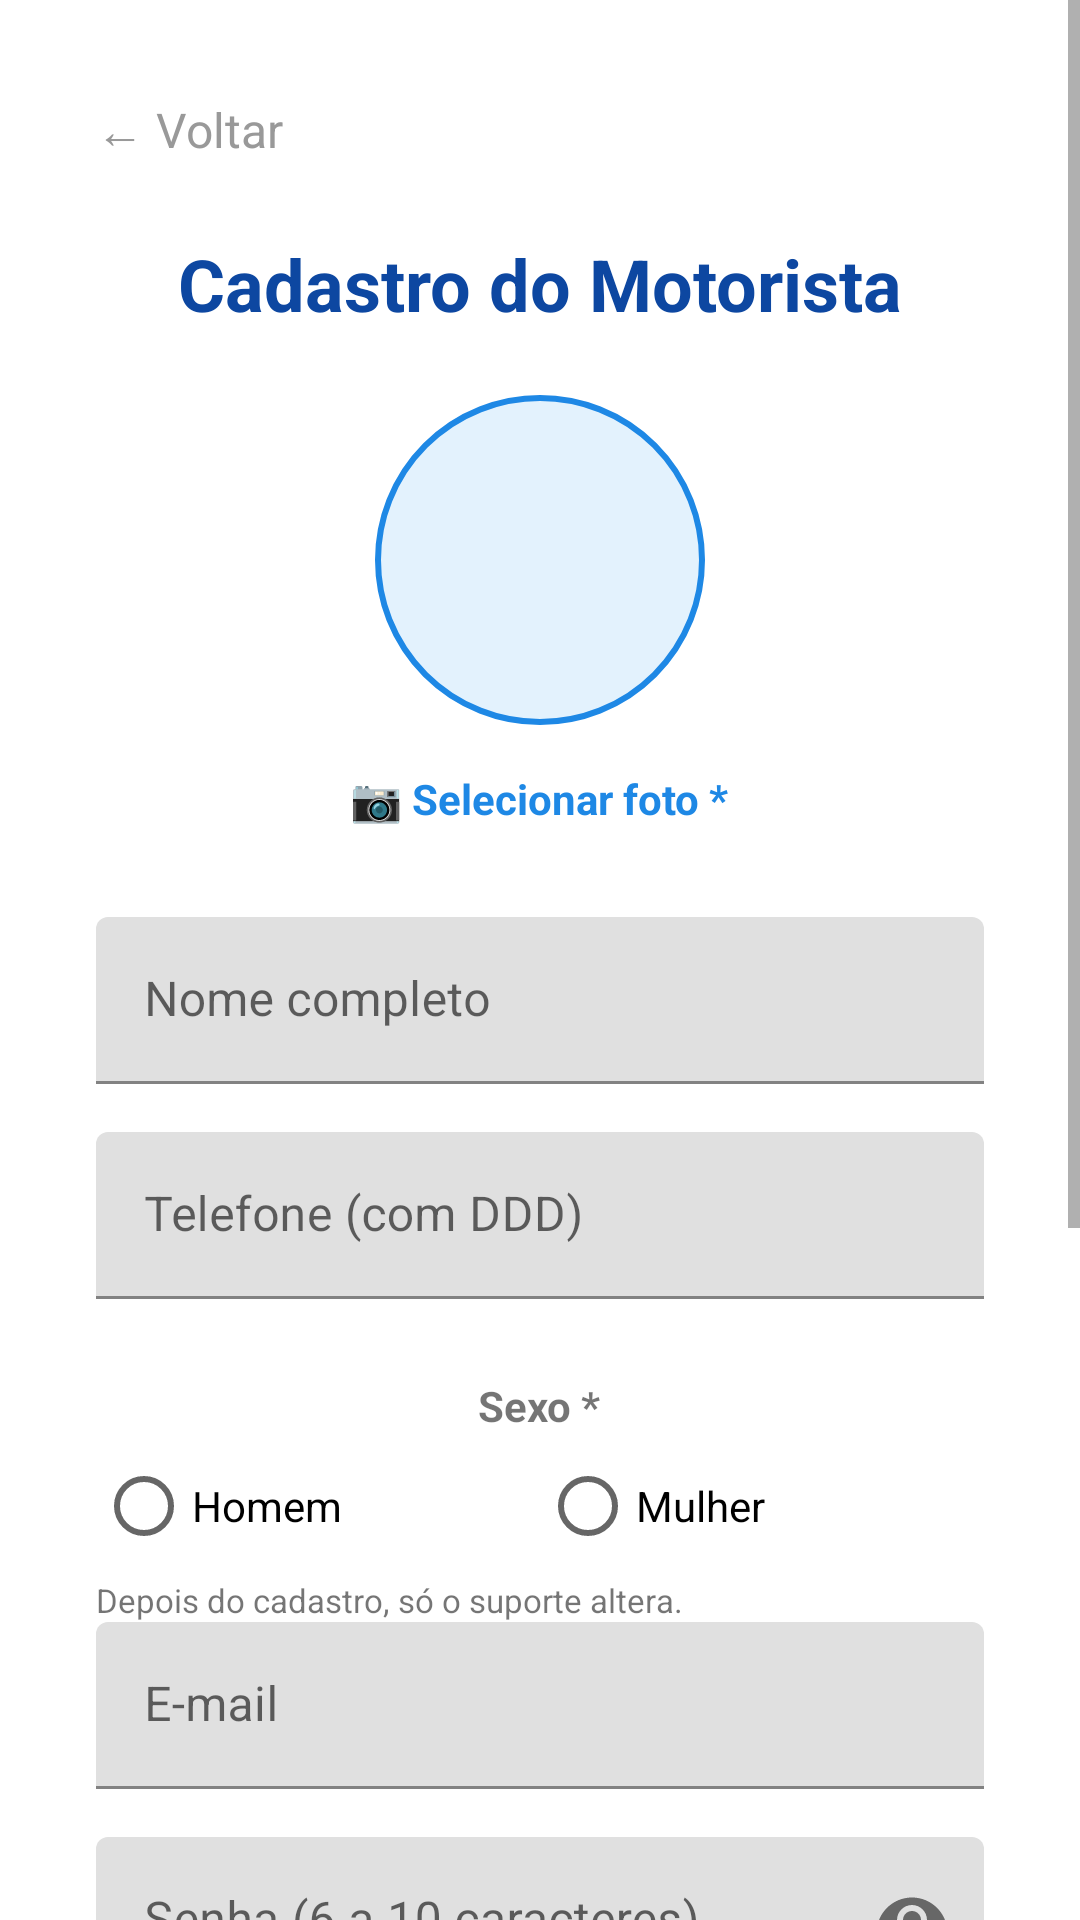

The Android layout XML behind this screen, and the referenced resources:
<!-- AndroidManifest.xml: application theme Theme.MaterialComponents.Light.NoActionBar -->
<!-- res/layout/activity_cadastro_motorista.xml -->
<?xml version="1.0" encoding="utf-8"?>
<ScrollView xmlns:android="http://schemas.android.com/apk/res/android"
    xmlns:app="http://schemas.android.com/apk/res-auto"
    xmlns:tools="http://schemas.android.com/tools"
    android:layout_width="match_parent"
    android:layout_height="match_parent"
    android:background="@android:color/white"
    android:fillViewport="true"
    android:fitsSystemWindows="true">

    <LinearLayout
        android:layout_width="match_parent"
        android:layout_height="wrap_content"
        android:orientation="vertical"
        android:padding="32dp"
        android:paddingTop="48dp"
        tools:context=".CadastroMotoristaActivity">

        
        <TextView
            android:id="@+id/btnVoltar"
            android:layout_width="wrap_content"
            android:layout_height="wrap_content"
            android:text="← Voltar"
            android:textSize="16sp"
            android:textColor="#999999"
            android:clickable="true"
            android:focusable="true"
            android:background="?attr/selectableItemBackground"
            android:layout_marginBottom="24dp" />

        
        <LinearLayout
            android:layout_width="match_parent"
            android:layout_height="wrap_content"
            android:orientation="vertical"
            android:gravity="center_horizontal">

            <TextView
                android:id="@+id/tvTituloCadastro"
                android:layout_width="wrap_content"
                android:layout_height="wrap_content"
                android:text="Cadastro do Motorista"
                android:textSize="24sp"
                android:textStyle="bold"
                android:textColor="@color/motorista_azul_escuro"
                android:layout_marginBottom="20dp" />

            
            <com.google.android.material.imageview.ShapeableImageView
                android:id="@+id/ivFotoMotorista"
                android:layout_width="112dp"
                android:layout_height="112dp"
                android:background="@color/motorista_azul_claro"
                android:padding="2dp"
                android:scaleType="centerCrop"
                android:src="@drawable/ic_admin"
                app:shapeAppearanceOverlay="@style/AdminLogoCircular"
                app:strokeColor="@color/motorista_azul"
                app:strokeWidth="2dp" />

            <TextView
                android:id="@+id/tvSelecionarFotoMotorista"
                android:layout_width="wrap_content"
                android:layout_height="wrap_content"
                android:layout_marginTop="8dp"
                android:layout_marginBottom="24dp"
                android:background="?attr/selectableItemBackground"
                android:clickable="true"
                android:focusable="true"
                android:padding="6dp"
                android:text="📷 Selecionar foto *"
                android:textColor="@color/motorista_azul"
                android:textSize="14sp"
                android:textStyle="bold" />

            
            <com.google.android.material.textfield.TextInputLayout
                android:layout_width="match_parent"
                android:layout_height="wrap_content"
                android:layout_marginBottom="16dp"
                app:hintEnabled="true">

                <com.google.android.material.textfield.TextInputEditText
                    android:id="@+id/edtNome"
                    android:layout_width="match_parent"
                    android:layout_height="wrap_content"
                    android:hint="Nome completo"
                    android:inputType="textCapWords|textPersonName"
                    android:maxLines="1" />
            </com.google.android.material.textfield.TextInputLayout>

            
            <com.google.android.material.textfield.TextInputLayout
                android:layout_width="match_parent"
                android:layout_height="wrap_content"
                android:layout_marginBottom="16dp"
                app:hintEnabled="true">

                <com.google.android.material.textfield.TextInputEditText
                    android:id="@+id/edtTelefone"
                    android:layout_width="match_parent"
                    android:layout_height="wrap_content"
                    android:hint="Telefone (com DDD)"
                    android:inputType="phone"
                    android:maxLines="1" />
            </com.google.android.material.textfield.TextInputLayout>

            
            <TextView
                android:id="@+id/tvRotuloSexo"
                android:layout_width="wrap_content"
                android:layout_height="wrap_content"
                android:layout_marginTop="10dp"
                android:text="Sexo *"
                android:textStyle="bold" />

            <RadioGroup
                android:id="@+id/rgSexo"
                android:layout_width="match_parent"
                android:layout_height="wrap_content"
                android:orientation="horizontal">
                <RadioButton
                    android:id="@+id/rgSexo_homem"
                    android:layout_width="0dp"
                    android:layout_weight="1"
                    android:layout_height="wrap_content"
                    android:tag="homem"
                    android:text="Homem" />
                <RadioButton
                    android:id="@+id/rgSexo_mulher"
                    android:layout_width="0dp"
                    android:layout_weight="1"
                    android:layout_height="wrap_content"
                    android:tag="mulher"
                    android:text="Mulher" />
            </RadioGroup>

            <TextView
                android:id="@+id/tvAvisoSexo"
                android:layout_width="match_parent"
                android:layout_height="wrap_content"
                android:text="Depois do cadastro, só o suporte altera."
                android:textSize="11sp" />

            
            <com.google.android.material.textfield.TextInputLayout
                android:layout_width="match_parent"
                android:layout_height="wrap_content"
                android:layout_marginBottom="16dp"
                app:hintEnabled="true">

                <com.google.android.material.textfield.TextInputEditText
                    android:id="@+id/edtEmail"
                    android:layout_width="match_parent"
                    android:layout_height="wrap_content"
                    android:hint="E-mail"
                    android:inputType="textEmailAddress"
                    android:maxLines="1" />
            </com.google.android.material.textfield.TextInputLayout>

            
            <com.google.android.material.textfield.TextInputLayout
                android:id="@+id/tilSenha"
                android:layout_width="match_parent"
                android:layout_height="wrap_content"
                android:layout_marginBottom="16dp"
                app:hintEnabled="true"
                app:passwordToggleEnabled="true">

                <com.google.android.material.textfield.TextInputEditText
                    android:id="@+id/edtSenha"
                    android:layout_width="match_parent"
                    android:layout_height="wrap_content"
                    android:hint="Senha (6 a 10 caracteres)"
                    android:inputType="textPassword"
                    android:maxLength="10"
                    android:maxLines="1" />
            </com.google.android.material.textfield.TextInputLayout>

            
            <com.google.android.material.textfield.TextInputLayout
                android:layout_width="match_parent"
                android:layout_height="wrap_content"
                android:layout_marginBottom="16dp"
                app:hintEnabled="true">

                <com.google.android.material.textfield.TextInputEditText
                    android:id="@+id/edtVeiculo"
                    android:layout_width="match_parent"
                    android:layout_height="wrap_content"
                    android:hint="Modelo do veículo"
                    android:inputType="textCapWords"
                    android:maxLines="1" />
            </com.google.android.material.textfield.TextInputLayout>

            
            <com.google.android.material.textfield.TextInputLayout
                android:layout_width="match_parent"
                android:layout_height="wrap_content"
                android:layout_marginBottom="16dp"
                app:hintEnabled="true">

                <com.google.android.material.textfield.TextInputEditText
                    android:id="@+id/edtPlaca"
                    android:layout_width="match_parent"
                    android:layout_height="wrap_content"
                    android:hint="Placa do veículo"
                    android:inputType="textCapCharacters"
                    android:maxLines="1" />
            </com.google.android.material.textfield.TextInputLayout>

            
            <com.google.android.material.textfield.TextInputLayout
                android:layout_width="match_parent"
                android:layout_height="wrap_content"
                android:layout_marginBottom="24dp"
                app:hintEnabled="true">

                <com.google.android.material.textfield.TextInputEditText
                    android:id="@+id/edtCor"
                    android:layout_width="match_parent"
                    android:layout_height="wrap_content"
                    android:hint="Cor do veículo"
                    android:inputType="textCapWords"
                    android:maxLines="1" />
            </com.google.android.material.textfield.TextInputLayout>

            
            <com.google.android.material.button.MaterialButton
                android:id="@+id/btnCadastrar"
                android:layout_width="match_parent"
                android:layout_height="wrap_content"
                android:padding="14dp"
                android:text="CADASTRAR"
                android:textSize="16sp"
                android:textColor="@android:color/white"
                android:backgroundTint="#2196F3"
                app:cornerRadius="12dp" />
            
            <com.google.android.material.button.MaterialButton
                android:id="@+id/btnExcluir"
                style="@style/Widget.MaterialComponents.Button.OutlinedButton"
                android:layout_width="match_parent"
                android:layout_height="wrap_content"
                android:layout_marginTop="12dp"
                android:padding="12dp"
                android:text="EXCLUIR MEU CADASTRO"
                android:textColor="@color/admin_vermelho"
                android:visibility="gone"
                app:cornerRadius="12dp"
                app:strokeColor="@color/admin_vermelho" />


        </LinearLayout>
    </LinearLayout>
</ScrollView>
<!-- resources referenced by this layout -->
<resources>
  <color name="admin_vermelho">#D32F2F</color>
  <color name="motorista_azul">#1E88E5</color>
  <color name="motorista_azul_claro">#E3F2FD</color>
  <color name="motorista_azul_escuro">#0D47A1</color>
  <style name="AdminLogoCircular">
          <item name="cornerFamily">rounded</item>
          <item name="cornerSize">50%</item>
      </style>
</resources>
